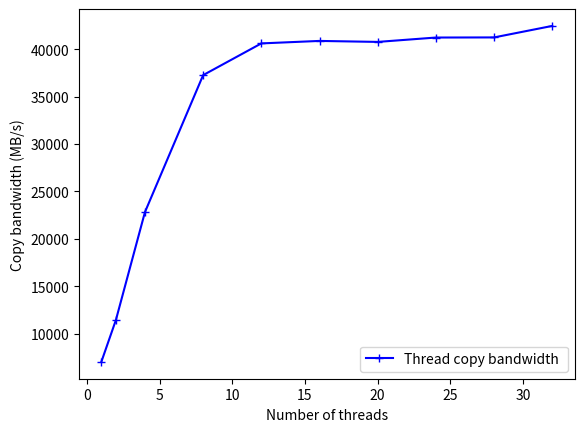

Source code (Python):
from matplotlib import pyplot as plt

threads = (1,2,4,8,12,16,20,24,28,32)
results = (7001.9, 11413.8, 22815.3, 37270.3, 40617.9, 40880.2, 40775.8, 41236.9, 41249.5, 42463.2)

plt.plot(threads, results, "-b+", label="Thread copy bandwidth ")
plt.legend(loc="lower right")
plt.xlabel("Number of threads")
plt.ylabel("Copy bandwidth (MB/s)")
plt.savefig("bandwidth")